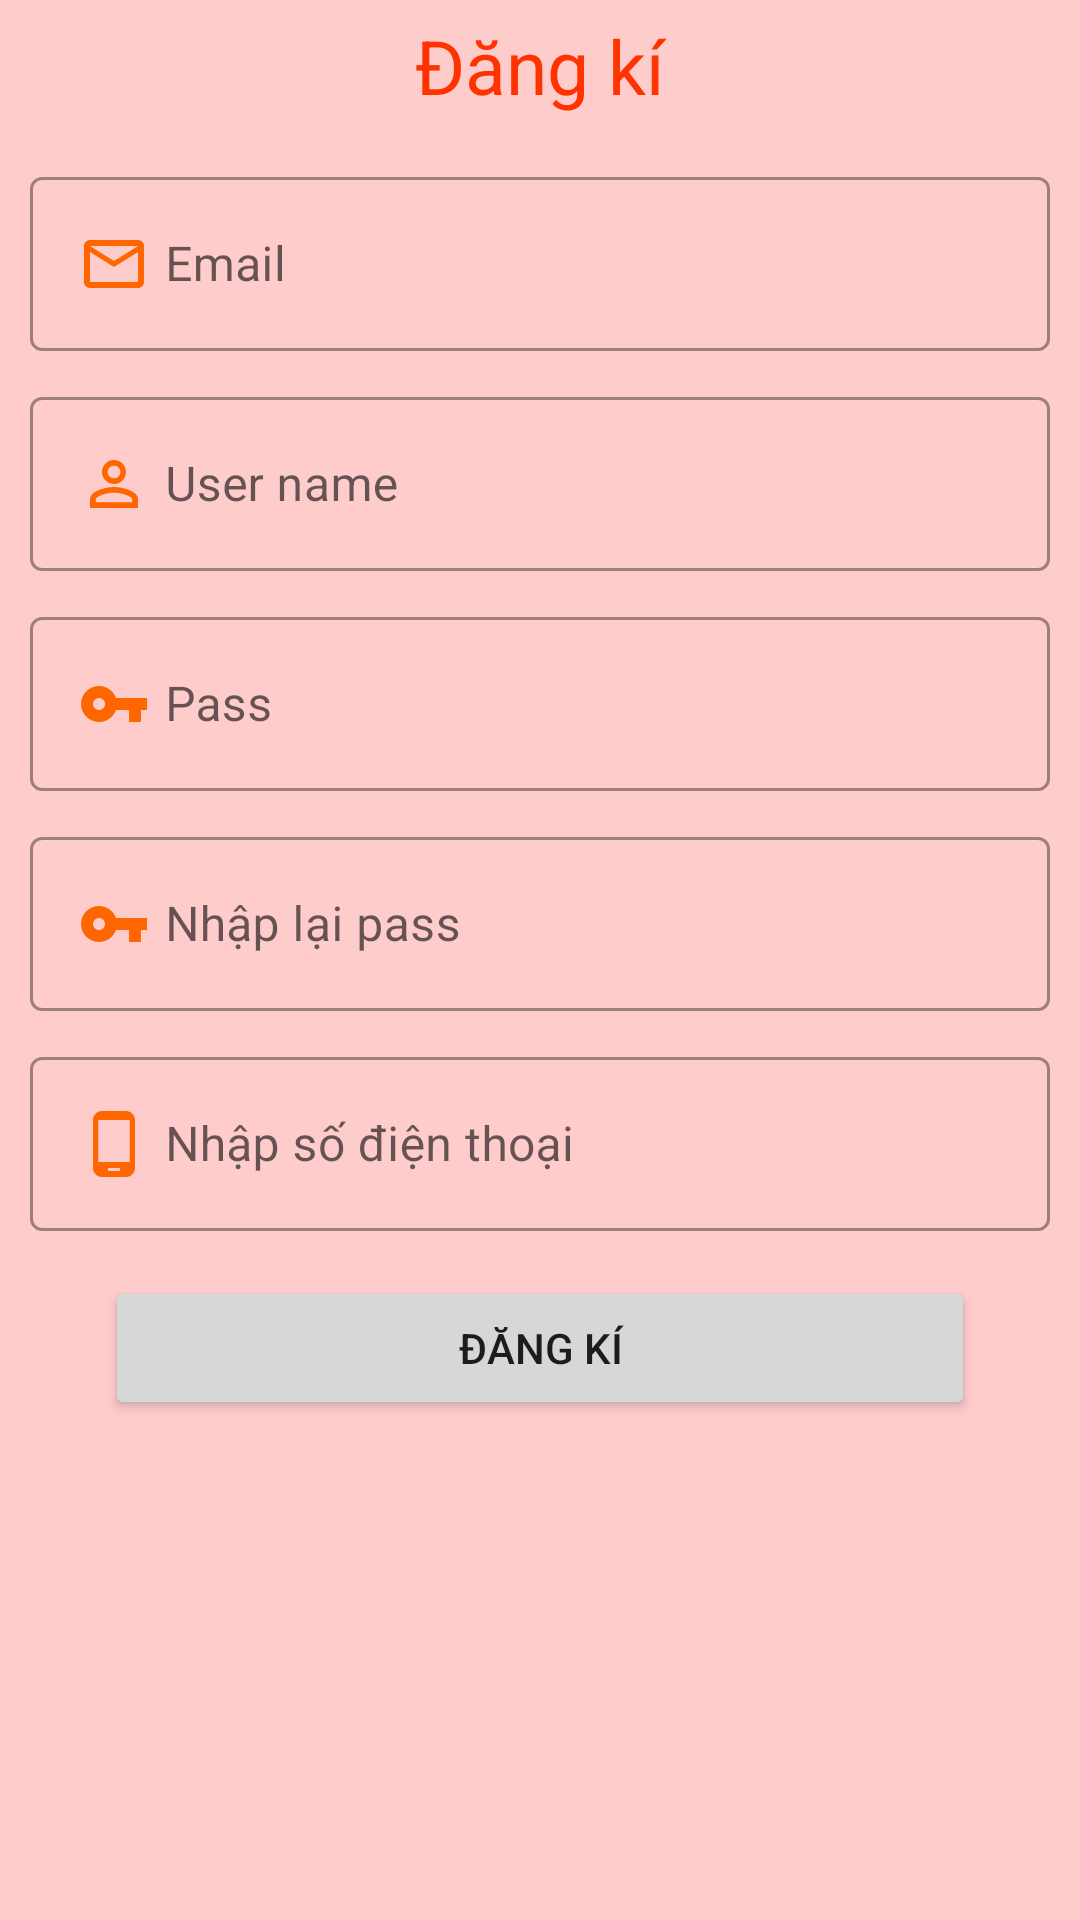

Produce the Android XML layout that renders to this screen, including the resource entries it uses.
<!-- AndroidManifest.xml: application theme Theme.QLBHTapHoa -->
<!-- res/layout/activity_dang_ki.xml -->
<?xml version="1.0" encoding="utf-8"?>
<androidx.constraintlayout.widget.ConstraintLayout xmlns:android="http://schemas.android.com/apk/res/android"
    xmlns:app="http://schemas.android.com/apk/res-auto"
    xmlns:tools="http://schemas.android.com/tools"
    android:layout_width="match_parent"
    android:layout_height="match_parent"
    tools:context=".activity.DangKiActivity"
    android:background="#FFCCCC">
    <TextView
        android:id="@+id/txt_dang_ki"
        android:layout_width="match_parent"
        android:layout_height="wrap_content"
        android:text="Đăng kí"
        android:textColor="#FF3300"
        android:gravity="center"
        android:textSize="25sp"
        android:padding="5dp"
        app:layout_constraintTop_toTopOf="parent"/>
    <com.google.android.material.textfield.TextInputLayout
        android:layout_width="match_parent"
        android:layout_height="wrap_content"
        app:layout_constraintTop_toBottomOf="@id/txt_dang_ki"
        android:id="@+id/line1"
        android:layout_marginTop="10dp"
        style="@style/Widget.MaterialComponents.TextInputLayout.OutlinedBox">
        <com.google.android.material.textfield.TextInputEditText
            android:id="@+id/txt_mail_dang_ki"
            android:hint="Email"
            android:textColor="#000000"
            android:inputType="textEmailAddress"
            android:layout_marginLeft="10dp"
            android:layout_marginRight="10dp"
            android:drawablePadding="5dp"
            android:drawableLeft="@drawable/ic_mail_outline_24"
            android:layout_width="match_parent"
            android:layout_height="wrap_content">
        </com.google.android.material.textfield.TextInputEditText>

    </com.google.android.material.textfield.TextInputLayout>
    <com.google.android.material.textfield.TextInputLayout
        android:layout_width="match_parent"
        android:layout_height="wrap_content"
        app:layout_constraintTop_toBottomOf="@id/line1"
        android:id="@+id/line5"
        android:layout_marginTop="10dp"
        style="@style/Widget.MaterialComponents.TextInputLayout.OutlinedBox">
        <com.google.android.material.textfield.TextInputEditText
            android:id="@+id/txt_user_name"
            android:hint="User name"
            android:textColor="#000000"
            android:inputType="textEmailAddress"
            android:layout_marginLeft="10dp"
            android:layout_marginRight="10dp"
            android:drawablePadding="5dp"
            android:drawableLeft="@drawable/ic_person_outline_24"
            android:layout_width="match_parent"
            android:layout_height="wrap_content">
        </com.google.android.material.textfield.TextInputEditText>

    </com.google.android.material.textfield.TextInputLayout>
    <com.google.android.material.textfield.TextInputLayout
        android:layout_width="match_parent"
        android:layout_height="wrap_content"
        app:layout_constraintTop_toBottomOf="@id/line5"
        android:id="@+id/line2"
        android:layout_marginTop="10dp"
        style="@style/Widget.MaterialComponents.TextInputLayout.OutlinedBox">
        <com.google.android.material.textfield.TextInputEditText
            android:id="@+id/txt_pass_dang_ki"
            android:hint="Pass"
            android:textColor="#000000"
            android:inputType="textPassword"
            android:layout_marginLeft="10dp"
            android:layout_marginRight="10dp"
            android:drawablePadding="5dp"
            android:drawableLeft="@drawable/ic_key_24"
            android:layout_width="match_parent"
            android:layout_height="wrap_content">
        </com.google.android.material.textfield.TextInputEditText>
    </com.google.android.material.textfield.TextInputLayout>
    <com.google.android.material.textfield.TextInputLayout
        android:layout_width="match_parent"
        android:layout_height="wrap_content"
        app:layout_constraintTop_toBottomOf="@id/line2"
        android:id="@+id/line3"
        android:layout_marginTop="10dp"
        style="@style/Widget.MaterialComponents.TextInputLayout.OutlinedBox">

        <com.google.android.material.textfield.TextInputEditText
            android:id="@+id/txt_pass2_dang_ki"
            android:layout_width="match_parent"
            android:layout_height="wrap_content"
            android:layout_marginLeft="10dp"
            android:layout_marginRight="10dp"
            android:drawableLeft="@drawable/ic_key_24"
            android:drawablePadding="5dp"
            android:hint="Nhập lại pass"
            android:textColor="#000000"
            android:inputType="textPassword"></com.google.android.material.textfield.TextInputEditText>
    </com.google.android.material.textfield.TextInputLayout>
    <com.google.android.material.textfield.TextInputLayout
        android:layout_width="match_parent"
        android:layout_height="wrap_content"
        app:layout_constraintTop_toBottomOf="@id/line3"
        android:id="@+id/line4"
        android:layout_marginTop="10dp"
        style="@style/Widget.MaterialComponents.TextInputLayout.OutlinedBox">

        <com.google.android.material.textfield.TextInputEditText
            android:id="@+id/txt_dien_thoai"
            android:layout_width="match_parent"
            android:layout_height="wrap_content"
            android:layout_marginLeft="10dp"
            android:layout_marginRight="10dp"
            android:drawableLeft="@drawable/ic_phone_android_24"
            android:drawablePadding="5dp"
            android:hint="Nhập số điện thoại"
            android:textColor="#000000"
            android:inputType="number">
        </com.google.android.material.textfield.TextInputEditText>
    </com.google.android.material.textfield.TextInputLayout>
    <Button
        android:id="@+id/btl_dang_ki"
        android:layout_width="match_parent"
        android:layout_height="wrap_content"
        app:layout_constraintTop_toBottomOf="@id/line4"
        android:layout_marginLeft="35dp"
        android:layout_marginRight="35dp"
        android:text="Đăng kí"
        android:layout_marginTop="15dp"
        />

</androidx.constraintlayout.widget.ConstraintLayout>
<!-- resources referenced by this layout -->
<resources>
  <!-- drawable ic_key_24 (drawable) -->
  <vector android:height="24dp" android:tint="#FF6600"
      android:viewportHeight="24" android:viewportWidth="24"
      android:width="24dp" xmlns:android="http://schemas.android.com/apk/res/android">
      <path android:fillColor="@android:color/white" android:pathData="M12.65,10C11.83,7.67 9.61,6 7,6c-3.31,0 -6,2.69 -6,6s2.69,6 6,6c2.61,0 4.83,-1.67 5.65,-4H17v4h4v-4h2v-4H12.65zM7,14c-1.1,0 -2,-0.9 -2,-2s0.9,-2 2,-2 2,0.9 2,2 -0.9,2 -2,2z"/>
  </vector>
  <!-- drawable ic_mail_outline_24 (drawable) -->
  <vector android:height="24dp" android:tint="#FF6600"
      android:viewportHeight="24" android:viewportWidth="24"
      android:width="24dp" xmlns:android="http://schemas.android.com/apk/res/android">
      <path android:fillColor="@android:color/white" android:pathData="M20,4L4,4c-1.1,0 -1.99,0.9 -1.99,2L2,18c0,1.1 0.9,2 2,2h16c1.1,0 2,-0.9 2,-2L22,6c0,-1.1 -0.9,-2 -2,-2zM20,18L4,18L4,8l8,5 8,-5v10zM12,11L4,6h16l-8,5z"/>
  </vector>
  <!-- drawable ic_person_outline_24 (drawable) -->
  <vector android:height="24dp" android:tint="#FF6600"
      android:viewportHeight="24" android:viewportWidth="24"
      android:width="24dp" xmlns:android="http://schemas.android.com/apk/res/android">
      <path android:fillColor="@android:color/white" android:pathData="M12,5.9c1.16,0 2.1,0.94 2.1,2.1s-0.94,2.1 -2.1,2.1S9.9,9.16 9.9,8s0.94,-2.1 2.1,-2.1m0,9c2.97,0 6.1,1.46 6.1,2.1v1.1L5.9,18.1L5.9,17c0,-0.64 3.13,-2.1 6.1,-2.1M12,4C9.79,4 8,5.79 8,8s1.79,4 4,4 4,-1.79 4,-4 -1.79,-4 -4,-4zM12,13c-2.67,0 -8,1.34 -8,4v3h16v-3c0,-2.66 -5.33,-4 -8,-4z"/>
  </vector>
  <!-- drawable ic_phone_android_24 (drawable) -->
  <vector android:height="24dp" android:tint="#FF6600"
      android:viewportHeight="24" android:viewportWidth="24"
      android:width="24dp" xmlns:android="http://schemas.android.com/apk/res/android">
      <path android:fillColor="@android:color/white" android:pathData="M16,1L8,1C6.34,1 5,2.34 5,4v16c0,1.66 1.34,3 3,3h8c1.66,0 3,-1.34 3,-3L19,4c0,-1.66 -1.34,-3 -3,-3zM14,21h-4v-1h4v1zM17.25,18L6.75,18L6.75,4h10.5v14z"/>
  </vector>
  <style name="Theme.QLBHTapHoa" parent="Theme.MaterialComponents.DayNight.DarkActionBar">
          
          <item name="colorPrimary">@color/purple_500</item>
          <item name="colorPrimaryVariant">@color/purple_700</item>
          <item name="colorOnPrimary">@color/white</item>
          
          <item name="colorSecondary">@color/teal_200</item>
          <item name="colorSecondaryVariant">@color/teal_700</item>
          <item name="colorOnSecondary">@color/black</item>
          
          <item name="android:statusBarColor">?attr/colorPrimaryVariant</item>
          
          <item name="windowActionBar">false</item>
          <item name="windowNoTitle">true</item>
      </style>
  <!-- not gathered from this repository: default colours our renderer supplied (Android Studio template values) -->
  <color name="purple_500">#FF6200EE</color>
  <color name="purple_700">#FF3700B3</color>
  <color name="teal_200">#FF03DAC5</color>
  <color name="teal_700">#FF018786</color>
  <color name="black">#FF000000</color>
  <color name="white">#FFFFFFFF</color>
</resources>
